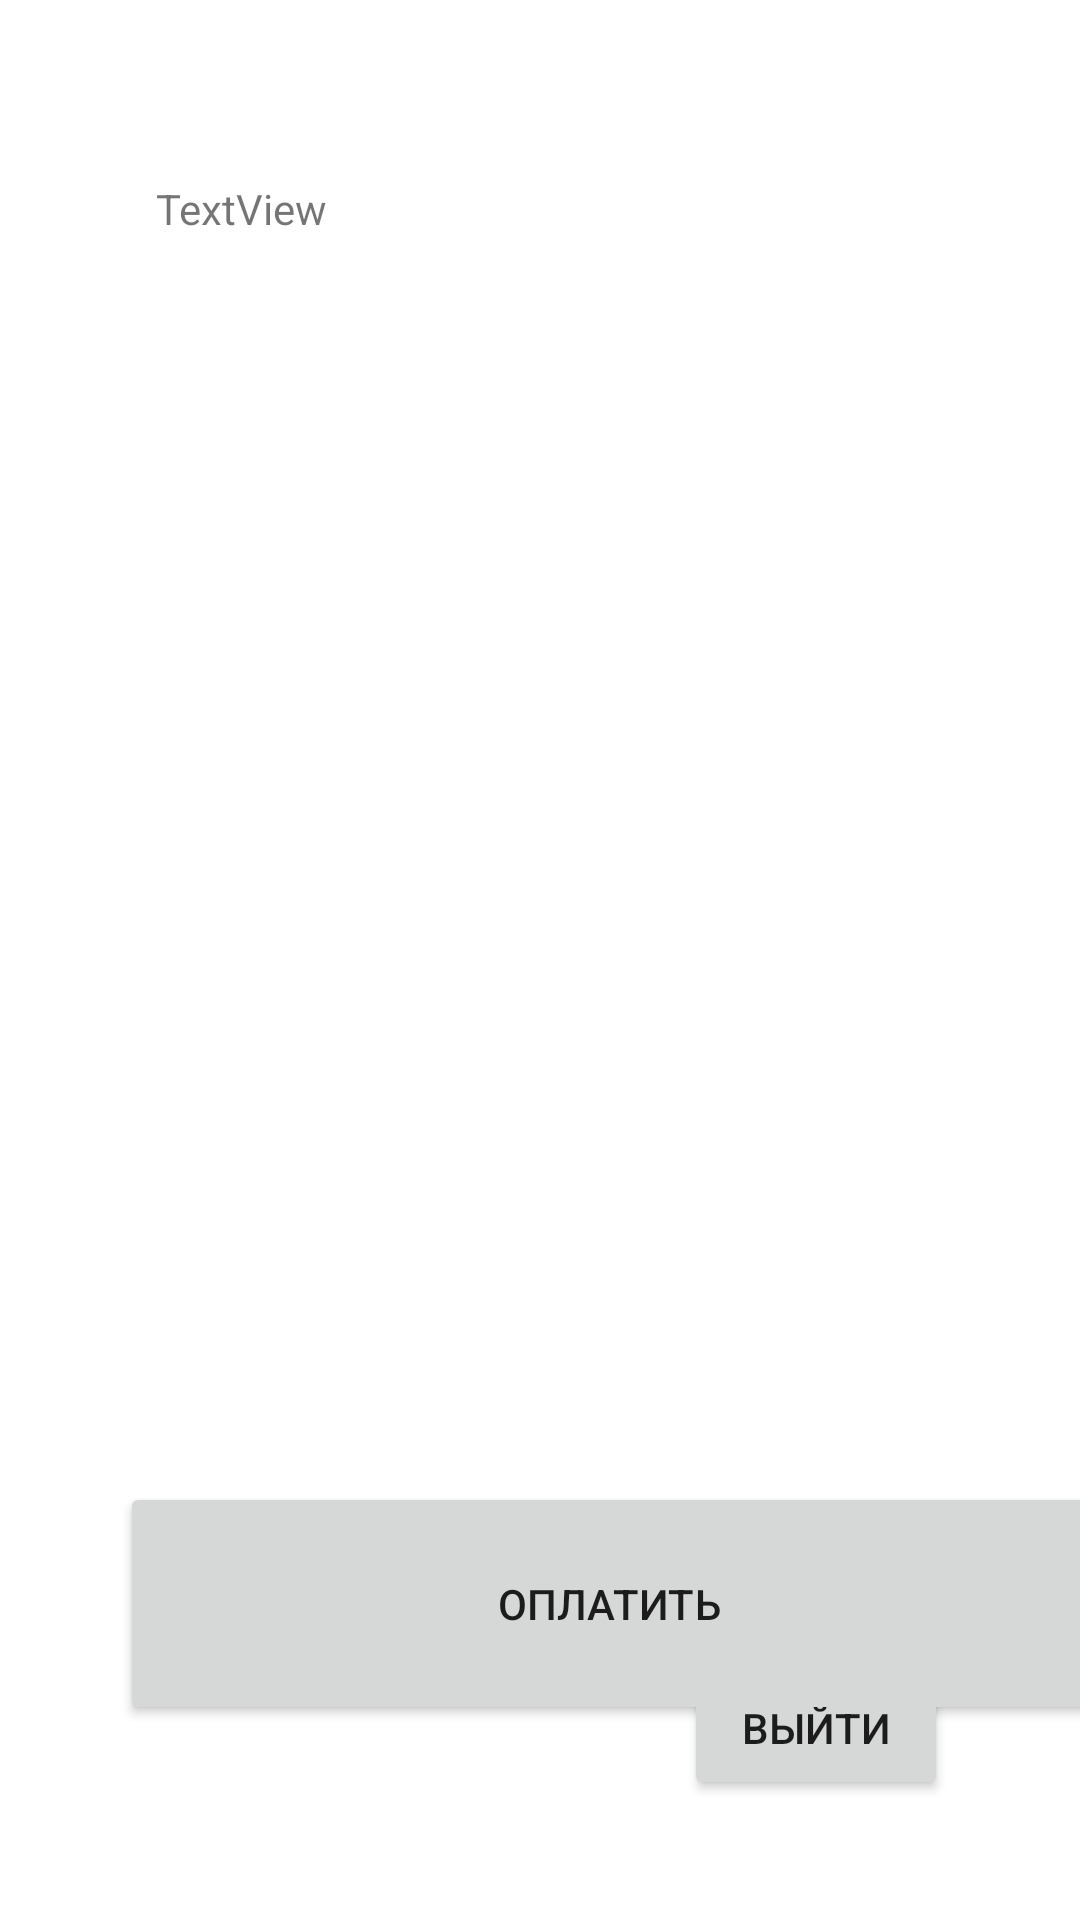

Here is an Android app screen rendered from its layout file. Give the layout XML and the strings, colors and styles it references.
<!-- AndroidManifest.xml: application theme Theme.MyApplication -->
<!-- res/layout/dz4_2_2.xml -->
<?xml version="1.0" encoding="utf-8"?>
<androidx.constraintlayout.widget.ConstraintLayout xmlns:android="http://schemas.android.com/apk/res/android"
    xmlns:app="http://schemas.android.com/apk/res-auto"
    xmlns:tools="http://schemas.android.com/tools"
    android:id="@+id/close"
    android:layout_width="match_parent"
    android:layout_height="match_parent"
    tools:context=".dz4_2_2">

    <Button
        android:id="@+id/back422"
        android:layout_width="wrap_content"
        android:layout_height="wrap_content"
        android:layout_marginEnd="44dp"
        android:layout_marginBottom="40dp"
        android:text="Выйти"
        app:layout_constraintBottom_toBottomOf="parent"
        app:layout_constraintEnd_toEndOf="parent" />

    <Button
        android:id="@+id/ticketPay"
        android:layout_width="326dp"
        android:layout_height="81dp"
        android:layout_marginStart="40dp"
        android:layout_marginTop="88dp"
        android:text="Оплатить"
        app:layout_constraintStart_toStartOf="parent"
        app:layout_constraintTop_toBottomOf="@+id/info422" />

    <TextView
        android:id="@+id/info422"
        android:layout_width="315dp"
        android:layout_height="346dp"
        android:layout_marginStart="52dp"
        android:layout_marginTop="60dp"
        android:text="TextView"
        app:layout_constraintStart_toStartOf="parent"
        app:layout_constraintTop_toTopOf="parent" />

</androidx.constraintlayout.widget.ConstraintLayout>
<!-- resources referenced by this layout -->
<resources>
  <style name="Theme.MyApplication" parent="Theme.MaterialComponents.DayNight.DarkActionBar">
          
          <item name="colorPrimary">@color/purple_500</item>
          <item name="colorPrimaryVariant">@color/purple_700</item>
          <item name="colorOnPrimary">@color/white</item>
          
          <item name="colorSecondary">@color/teal_200</item>
          <item name="colorSecondaryVariant">@color/teal_700</item>
          <item name="colorOnSecondary">@color/black</item>
          
          <item name="android:statusBarColor">?attr/colorPrimaryVariant</item>
          
      </style>
  <color name="purple_500">#FF6200EE</color>
  <color name="purple_700">#FF3700B3</color>
  <color name="white">#FFFFFFFF</color>
  <color name="teal_200">#FF03DAC5</color>
  <color name="teal_700">#FF018786</color>
  <color name="black">#FF000000</color>
</resources>
